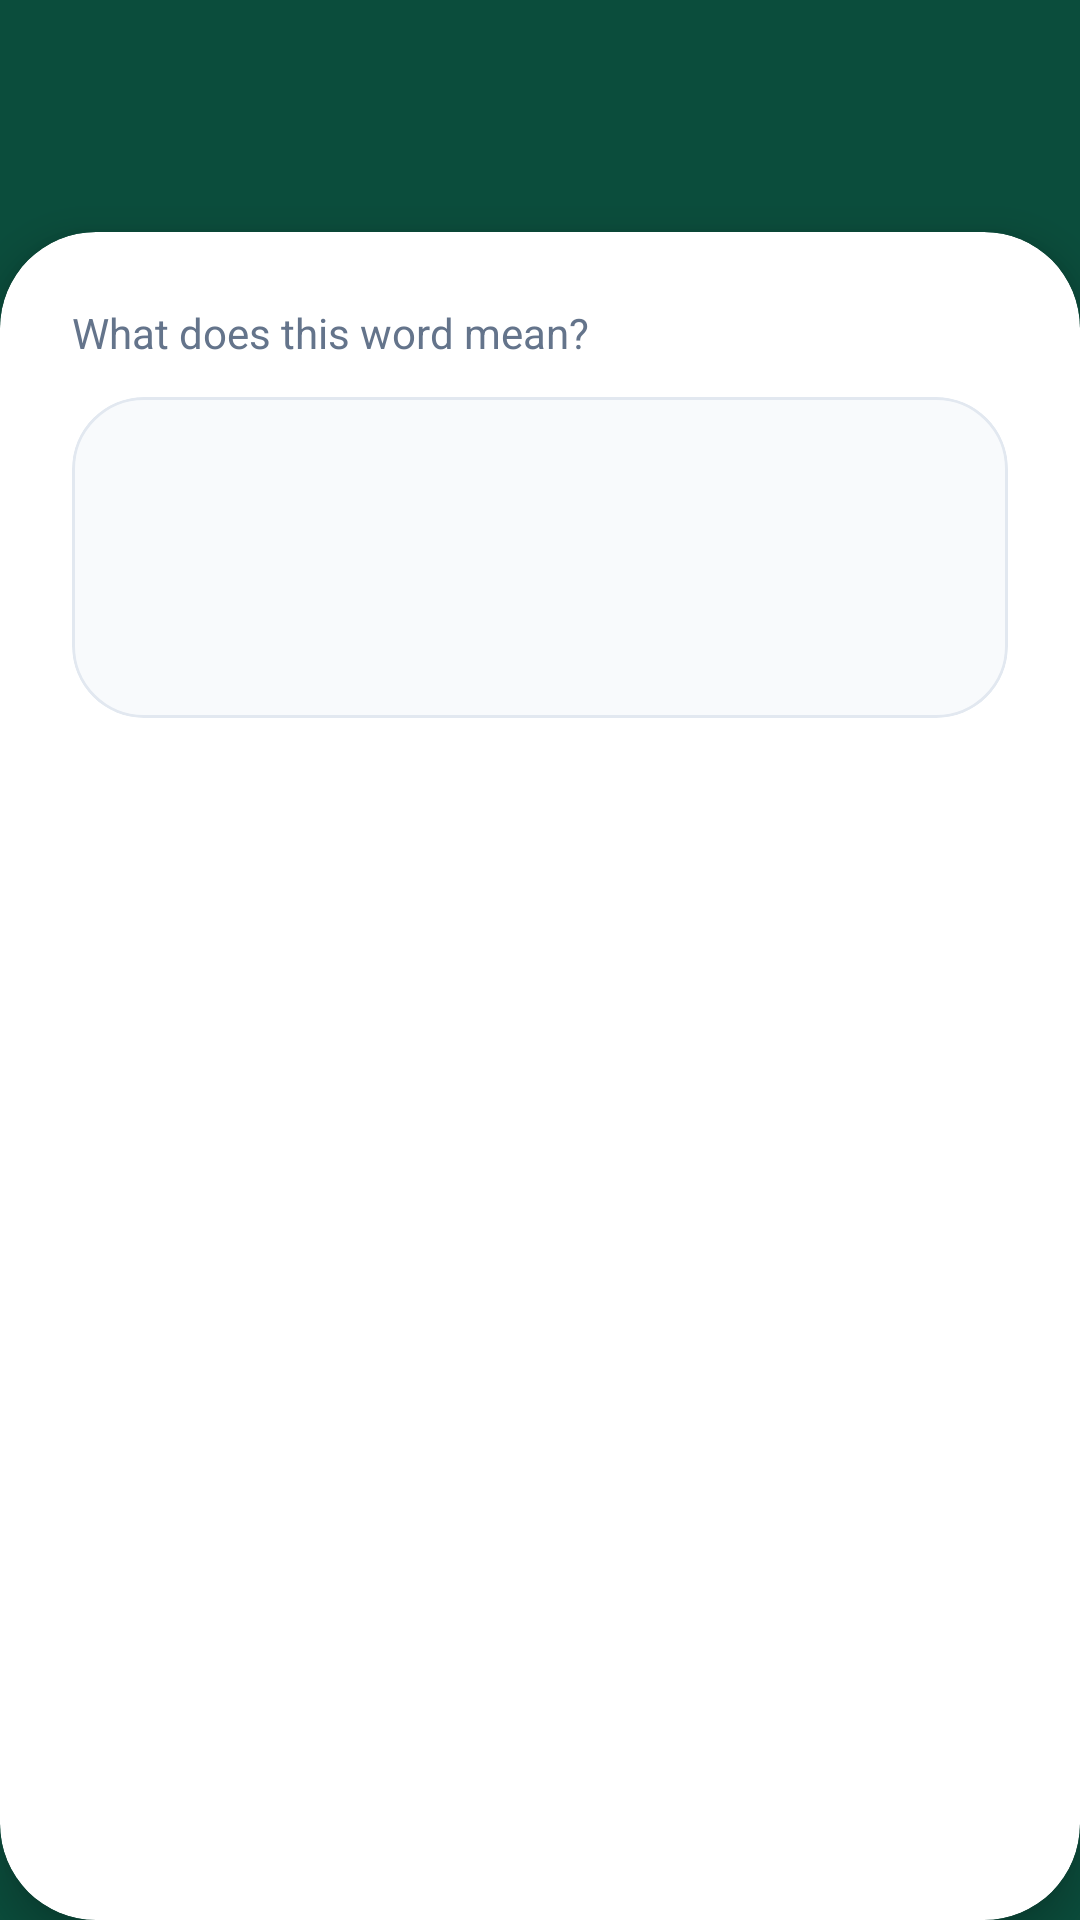

The Android layout XML behind this screen, and the referenced resources:
<!-- AndroidManifest.xml: application theme Theme.Ingles_app -->
<!-- res/layout/activity_test.xml -->
<?xml version="1.0" encoding="utf-8"?>
<androidx.constraintlayout.widget.ConstraintLayout
    xmlns:android="http://schemas.android.com/apk/res/android"
    xmlns:app="http://schemas.android.com/apk/res-auto"
    android:id="@+id/main"
    android:layout_width="match_parent"
    android:layout_height="match_parent"
    android:background="@color/primary_dark_green">

        <LinearLayout
            android:id="@+id/headerTest"
            android:layout_width="match_parent"
            android:layout_height="wrap_content"
            android:gravity="center_vertical"
            android:orientation="horizontal"
            android:padding="24dp"
            app:layout_constraintTop_toTopOf="parent">

                <TextView
                    android:id="@+id/tvTestTitle"
                    android:layout_width="0dp"
                    android:layout_height="wrap_content"
                    android:layout_weight="1"
                    android:textColor="@color/white"
                    android:textSize="22sp"
                    android:textStyle="bold" />

                <TextView
                    android:id="@+id/txtProgress"
                    android:layout_width="wrap_content"
                    android:layout_height="wrap_content"
                    android:textSize="14sp"
                    android:textColor="#B2DFDB"/>
        </LinearLayout>

        <androidx.cardview.widget.CardView
            android:layout_width="match_parent"
            android:layout_height="0dp"
            app:cardBackgroundColor="@color/white"
            app:cardCornerRadius="32dp"
            app:cardElevation="8dp"
            app:layout_constraintBottom_toBottomOf="parent"
            app:layout_constraintTop_toBottomOf="@id/headerTest">

            <LinearLayout
                android:layout_width="match_parent"
                android:layout_height="match_parent"
                android:orientation="vertical"
                android:padding="24dp">

                    <TextView
                        android:layout_width="wrap_content"
                        android:layout_height="wrap_content"
                        android:text="What does this word mean?"
                        android:textColor="@color/text_secondary"
                        android:textSize="14sp"/>

                    <com.google.android.material.card.MaterialCardView
                        android:layout_width="match_parent"
                        android:layout_height="wrap_content"
                        android:layout_marginTop="12dp"
                        android:layout_marginBottom="24dp"
                        app:cardBackgroundColor="@color/bg_input"
                        app:cardCornerRadius="24dp"
                        app:cardElevation="0dp"
                        app:strokeColor="@color/border_input"
                        app:strokeWidth="1dp">

                            <TextView
                                android:id="@+id/txtWordToTest"
                                android:layout_width="match_parent"
                                android:layout_height="wrap_content"
                                android:gravity="center"
                                android:padding="32dp"
                                android:textColor="@color/text_title"
                                android:textSize="32sp"
                                android:textStyle="bold" />
                    </com.google.android.material.card.MaterialCardView>

                    <Button
                        android:id="@+id/btnOption1"
                        style="?attr/materialButtonOutlinedStyle"
                        android:layout_width="match_parent"
                        android:layout_height="wrap_content"
                        android:layout_marginBottom="12dp"
                        android:textAllCaps="false"
                        android:textSize="16sp" />

                    <Button
                        android:id="@+id/btnOption2"
                        style="?attr/materialButtonOutlinedStyle"
                        android:layout_width="match_parent"
                        android:layout_height="wrap_content"
                        android:layout_marginBottom="12dp"
                        android:textAllCaps="false"
                        android:textSize="16sp" />

                    <Button
                        android:id="@+id/btnOption3"
                        style="?attr/materialButtonOutlinedStyle"
                        android:layout_width="match_parent"
                        android:layout_height="wrap_content"
                        android:layout_marginBottom="12dp"
                        android:textAllCaps="false"
                        android:textSize="16sp" />

                    <Button
                        android:id="@+id/btnOption4"
                        style="?attr/materialButtonOutlinedStyle"
                        android:layout_width="match_parent"
                        android:layout_height="wrap_content"
                        android:textAllCaps="false"
                        android:textSize="16sp" />
            </LinearLayout>
        </androidx.cardview.widget.CardView>

</androidx.constraintlayout.widget.ConstraintLayout>
<!-- resources referenced by this layout -->
<resources>
  <color name="bg_input">#F8FAFC</color>
  <color name="border_input">#E2E8F0</color>
  <color name="primary_dark_green">#0B4D3C</color>
  <color name="text_secondary">#64748B</color>
  <color name="text_title">#1E293B</color>
  <color name="white">#FFFFFFFF</color>
  <style name="Theme.Ingles_app" parent="Base.Theme.Ingles_app" />
  <style name="Base.Theme.Ingles_app" parent="Theme.Material3.DayNight.NoActionBar">
          
          
      </style>
</resources>
